18-way image classification set "data" from GitHub (TeddyDharma/Food-Recommender); label vocabulary: ayam betutu, beberuk terong, coto makassar, gudeg, kerak telor, mie aceh, nasi kuning, nasi pecel, papeda, pempek, peuyeum, rawon, rendang, sate madura, serabi, soto banjar, soto lamongan, tahu sumedang.

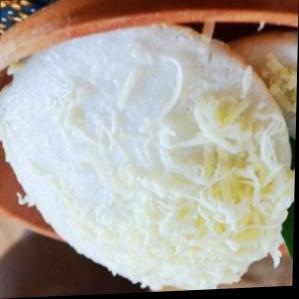
Label: serabi

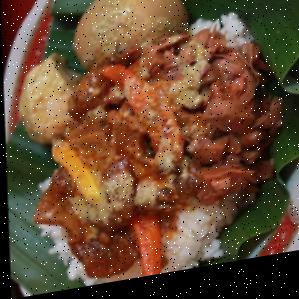
Label: gudeg

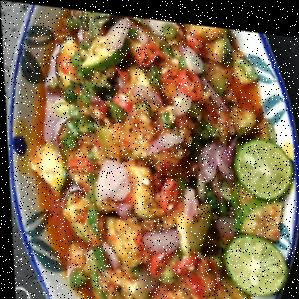
Label: beberuk terong

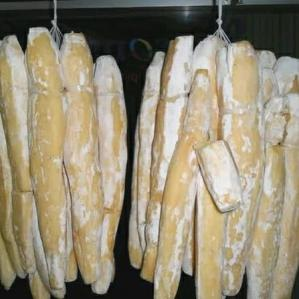
Label: peuyeum

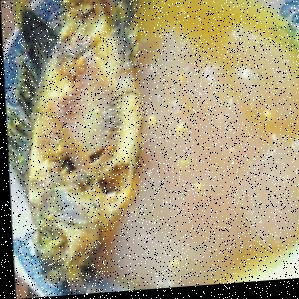
Label: papeda

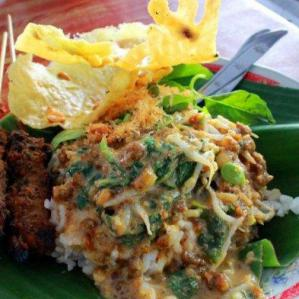
Label: nasi pecel
